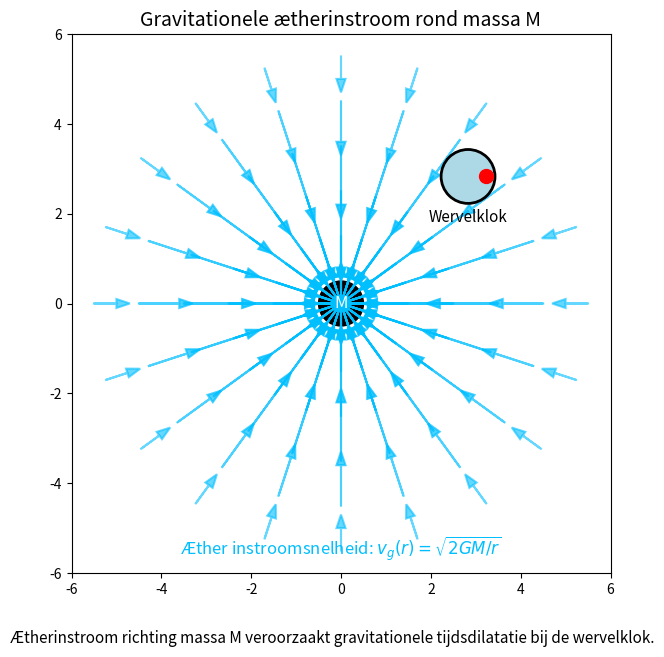

This chart was generated by the following Python code: (Note: this script raises an exception after producing the figure.)
import matplotlib.pyplot as plt
import numpy as np

fig, ax = plt.subplots(figsize=(7, 7))
ax.set_aspect('equal')
ax.set_xlim(-6, 6)
ax.set_ylim(-6, 6)
ax.set_title("Gravitationele ætherinstroom rond massa M", fontsize=14)

# Draw central mass
mass_radius = 0.5
mass = plt.Circle((0, 0), mass_radius, color='black')
ax.add_patch(mass)
ax.text(0, 0, 'M', color='white', fontsize=12, ha='center', va='center')

# Æther inflow vectors with magnitude coloring
radii = np.linspace(1.5, 5.5, 5)
angles = np.linspace(0, 2 * np.pi, 20, endpoint=False)

for r in radii:
    for theta in angles:
        x = r * np.cos(theta)
        y = r * np.sin(theta)
        mag = 0.5 + 0.4 * (5.5 - r)  # stronger closer in
        dx = -mag * np.cos(theta)
        dy = -mag * np.sin(theta)
        ax.arrow(x, y, dx, dy, head_width=0.2, head_length=0.3,
                 fc='deepskyblue', ec='deepskyblue', linewidth=1.5, alpha=0.6 + 0.4 * (5.5 - r) / 4)

# Add example vortex at a radius
r_vortex = 4
vortex_x = r_vortex * np.cos(np.pi / 4)
vortex_y = r_vortex * np.sin(np.pi / 4)
vortex = plt.Circle((vortex_x, vortex_y), 0.6, color='lightblue', ec='black', linewidth=2)
ax.add_patch(vortex)
ax.plot(vortex_x + 0.4, vortex_y, 'ro', markersize=10)
ax.text(vortex_x, vortex_y - 1, 'Wervelklok', ha='center', fontsize=11)

# Æther speed label (moved higher)
ax.text(0, -5.6, r'Æther instroomsnelheid: $v_g(r) = \sqrt{2GM / r}$',
        fontsize=12, ha='center', color='deepskyblue')

# Caption
plt.figtext(0.5, 0.01,
            "Ætherinstroom richting massa M veroorzaakt gravitationele tijdsdilatatie bij de wervelklok.",
            wrap=True, horizontalalignment='center', fontsize=11)

import os
script_name = os.path.splitext(os.path.basename(__file__))[0]
filename = f"{script_name}.png"
plt.savefig(filename, dpi=150)  # Save image with high resolution
plt.show()
